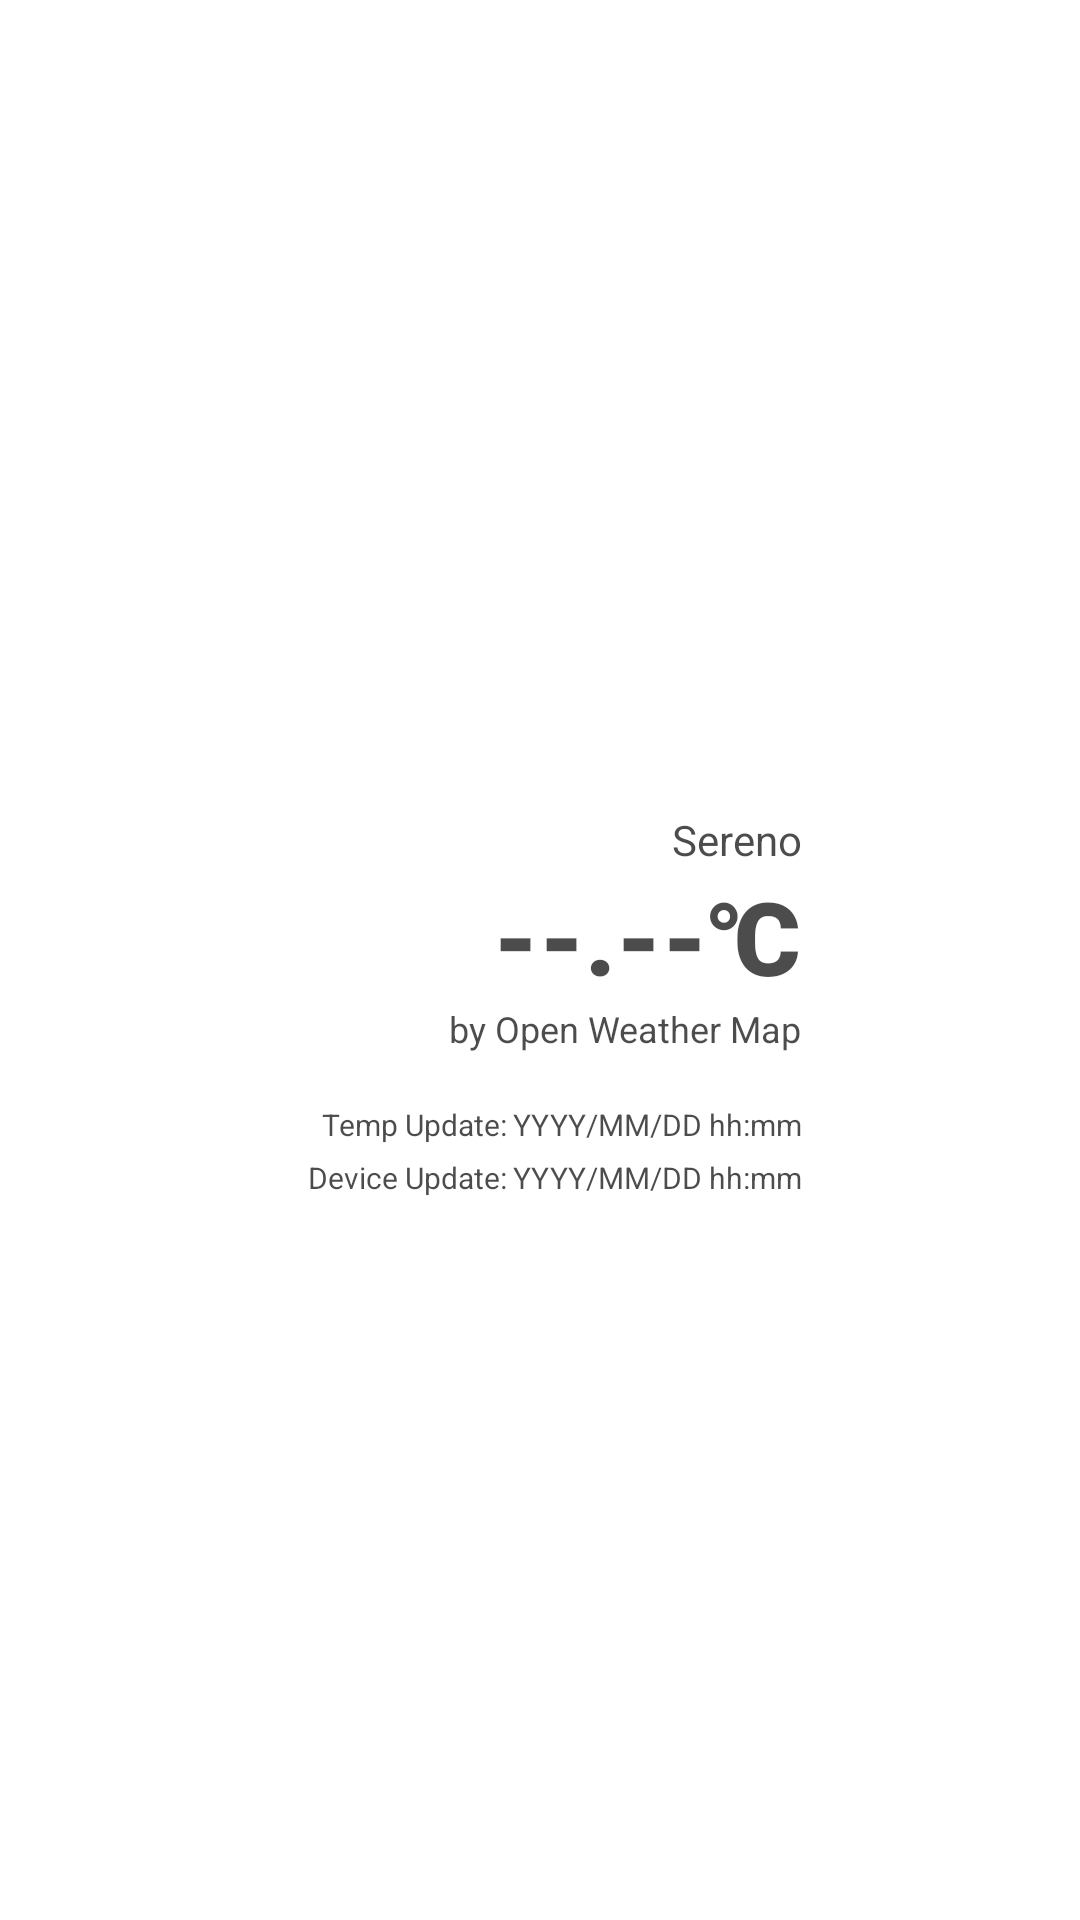

Android layout source for this screen:
<!-- AndroidManifest.xml: application theme Theme.SerenoAndroidApp -->
<!-- res/layout/widget_sereno_weather.xml -->
<RelativeLayout xmlns:android="http://schemas.android.com/apk/res/android"
    android:id="@+id/widgetBackground"
    style="@style/Widget.SerenoAndroidApp.AppWidget.Container"
    android:layout_width="match_parent"
    android:layout_height="match_parent"
    android:background="@color/transparent"
    android:gravity="center_horizontal|center_vertical"
    android:theme="@style/Theme.SerenoAndroidApp.AppWidgetContainer">

    <LinearLayout
        android:layout_width="190dp"
        android:layout_height="175dp"
        android:layout_alignParentStart="true"
        android:layout_alignParentTop="true"
        android:alpha="0.70"
        android:background="@drawable/shape_style"
        android:gravity="end"
        android:orientation="vertical"
        android:padding="8dp">


        <LinearLayout
            android:layout_width="wrap_content"
            android:layout_height="wrap_content"
            android:layout_marginTop="30dp"
            android:gravity="bottom|end"
            android:orientation="vertical">

            <TextView
                android:id="@+id/widgetCurrentCityName"
                android:layout_width="wrap_content"
                android:layout_height="wrap_content"
                android:text="@string/sereno"
                android:textAlignment="textEnd"
                android:textColor="@android:color/black" />

            <LinearLayout
                android:layout_width="wrap_content"
                android:layout_height="wrap_content"
                android:orientation="horizontal">

                <TextView
                    android:id="@+id/widgetTempText"
                    android:layout_width="0dp"
                    android:layout_height="wrap_content"
                    android:layout_weight="1"
                    android:fontFamily="sans-serif-black"
                    android:text="@string/app_widget_temp_text"
                    android:textAlignment="textEnd"
                    android:textColor="@android:color/black"
                    android:textSize="34sp" />

                <TextView
                    android:layout_width="wrap_content"
                    android:layout_height="wrap_content"
                    android:fontFamily="sans-serif-black"
                    android:text="@string/celsius_text"
                    android:textAlignment="textEnd"
                    android:textColor="@android:color/black"
                    android:textSize="34sp" />

            </LinearLayout>

            <TextView
                android:layout_width="wrap_content"
                android:layout_height="wrap_content"
                android:text="@string/app_widget_by_OpenWeatherMap_text"
                android:textAlignment="textEnd"
                android:textColor="@android:color/black"
                android:textSize="12sp" />

        </LinearLayout>

        <LinearLayout
            android:layout_width="wrap_content"
            android:layout_height="match_parent"
            android:gravity="bottom|end"
            android:orientation="vertical">

            <LinearLayout
                android:layout_width="wrap_content"
                android:layout_height="wrap_content"
                android:orientation="horizontal">

                <TextView
                    android:layout_width="fill_parent"
                    android:layout_height="wrap_content"
                    android:layout_marginEnd="2dp"
                    android:text="@string/app_widget_temp_update_text"
                    android:textAlignment="textEnd"
                    android:textColor="@android:color/black"
                    android:textSize="10sp" />

                <TextView
                    android:id="@+id/widgetTempUpdateDateText"
                    android:layout_width="wrap_content"
                    android:layout_height="wrap_content"
                    android:layout_weight="1"
                    android:text="@string/update_date_text"
                    android:textAlignment="textEnd"
                    android:textColor="@android:color/black"
                    android:textSize="10sp"
                    android:typeface="normal" />
            </LinearLayout>

            <LinearLayout
                android:layout_width="wrap_content"
                android:layout_height="wrap_content"
                android:layout_marginTop="4dp"
                android:orientation="horizontal">

                <TextView
                    android:layout_width="fill_parent"
                    android:layout_height="wrap_content"
                    android:layout_marginEnd="2dp"
                    android:text="@string/app_widget_device_update_text"
                    android:textAlignment="textEnd"
                    android:textColor="@android:color/black"
                    android:textSize="10sp" />

                <TextView
                    android:id="@+id/widgetDeviceUpdateDateText"
                    android:layout_width="wrap_content"
                    android:layout_height="wrap_content"
                    android:layout_weight="1"
                    android:text="@string/update_date_text"
                    android:textAlignment="textEnd"
                    android:textColor="@android:color/black"
                    android:textSize="10sp"
                    android:typeface="normal" />
            </LinearLayout>

        </LinearLayout>
    </LinearLayout>
</RelativeLayout>
<!-- resources referenced by this layout -->
<resources>
  <color name="transparent">#00000000</color>
  <string name="app_widget_by_OpenWeatherMap_text">by Open Weather Map</string>
  <string name="app_widget_device_update_text">Device Update:</string>
  <string name="app_widget_temp_text">--.--</string>
  <string name="app_widget_temp_update_text">Temp Update:</string>
  <string name="celsius_text">℃</string>
  <string name="sereno">Sereno</string>
  <string name="update_date_text">YYYY/MM/DD hh:mm</string>
  <style name="Theme.SerenoAndroidApp.AppWidgetContainer" parent="Theme.SerenoAndroidApp.AppWidgetContainerParent" />
  <style name="Widget.SerenoAndroidApp.AppWidget.Container" parent="android:Widget">
          <item name="android:id">@android:id/background</item>
          <item name="android:background">?android:attr/colorBackground</item>
      </style>
  <style name="Theme.SerenoAndroidApp" parent="Theme.MaterialComponents.DayNight.DarkActionBar">
          
          <item name="colorPrimary">@color/blue_500</item>
          <item name="colorPrimaryVariant">@color/blue_700</item>
          <item name="colorOnPrimary">@color/white</item>
          
          <item name="colorSecondary">@color/teal_200</item>
          <item name="colorSecondaryVariant">@color/teal_700</item>
          <item name="colorOnSecondary">@color/black</item>
          
          <item name="android:statusBarColor" tools:targetApi="l">?attr/colorPrimaryVariant</item>
          
      </style>
  <style name="Theme.SerenoAndroidApp.AppWidgetContainerParent" parent="@android:style/Theme.DeviceDefault">
          <item name="appWidgetRadius">8dp</item>
          <item name="appWidgetPadding">4dp</item>
          <item name="appWidgetInnerRadius">4dp</item>
      </style>
  <color name="blue_500">#2196F3</color>
  <color name="blue_700">#1976D2</color>
  <color name="white">#FFFFFFFF</color>
  <color name="teal_200">#FF03DAC5</color>
  <color name="teal_700">#FF018786</color>
  <color name="black">#FF000000</color>
</resources>
